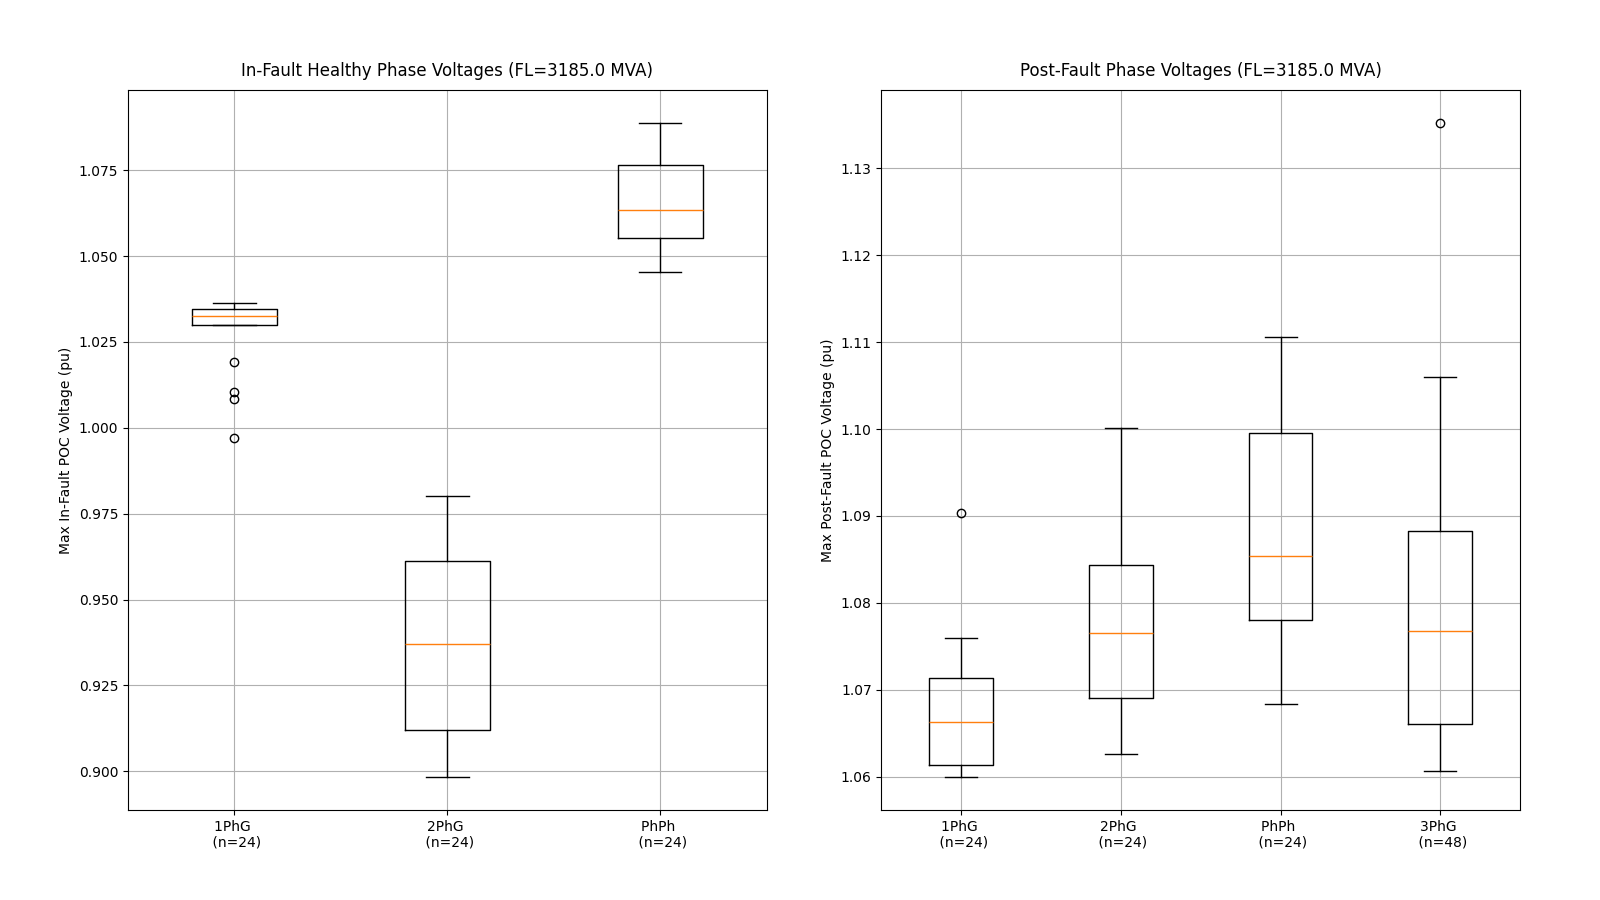

Values plotted in this chart, from the file beside it:
, Name, Fault Type, In-Fault Voltage Phase A (pu), In-Fault Voltage Phase B (pu), In-Fault Voltage Phase C (pu), In-Fault Max Phase Voltage (pu), In-Fault Min Phase Voltage (pu), Post-Fault Voltage Phase A (pu), Post-Fault Voltage Phase B (pu), Post-Fault Voltage Phase C (pu), Post-Fault Max Phase Voltage (pu), Post-Fault Min Phase Voltage (pu), Fault Level
0, CSR_5255_CSRBalancedFaults_013_FL3185_X2…, 3PhG, 0.001227, 0.001227, 0.001227, 9999, 9999, 1.07, 1.076, 1.102, 1.102, 1.07, 3185
1, CSR_5255_CSRBalancedFaults_014_FL3185_X2…, 3PhG, 0.001268, 0.001268, 0.001268, 9999, 9999, 1.07, 1.072, 1.135, 1.135, 1.07, 3185
2, CSR_5255_CSRBalancedFaults_015_FL3185_X2…, 3PhG, 0.00119, 0.00119, 0.00119, 9999, 9999, 1.068, 1.07, 1.079, 1.079, 1.068, 3185
3, CSR_5255_CSRBalancedFaults_016_FL3185_X2…, 3PhG, 0.001229, 0.001229, 0.001229, 9999, 9999, 1.061, 1.076, 1.065, 1.076, 1.061, 3185
4, CSR_5255_CSRBalancedFaults_017_FL3185_X2…, 3PhG, 0.001271, 0.001271, 0.001271, 9999, 9999, 1.067, 1.067, 1.106, 1.106, 1.067, 3185
5, CSR_5255_CSRBalancedFaults_018_FL3185_X2…, 3PhG, 0.00119, 0.00119, 0.00119, 9999, 9999, 1.06, 1.063, 1.06, 1.063, 1.06, 3185
6, CSR_5255_CSRBalancedFaults_019_FL3185_X2…, 3PhG, 0.001231, 0.001231, 0.001231, 9999, 9999, 1.067, 1.067, 1.067, 1.067, 1.067, 3185
7, CSR_5255_CSRBalancedFaults_020_FL3185_X2…, 3PhG, 0.00127, 0.00127, 0.00127, 9999, 9999, 1.071, 1.084, 1.072, 1.084, 1.071, 3185
8, CSR_5255_CSRBalancedFaults_021_FL3185_X2…, 3PhG, 0.001193, 0.001193, 0.001193, 9999, 9999, 1.068, 1.067, 1.068, 1.068, 1.067, 3185
9, CSR_5255_CSRBalancedFaults_022_FL3185_X2…, 3PhG, 0.001229, 0.001229, 0.001229, 9999, 9999, 1.061, 1.076, 1.061, 1.076, 1.061, 3185
10, CSR_5255_CSRBalancedFaults_023_FL3185_X2…, 3PhG, 0.001271, 0.00127, 0.00127, 9999, 9999, 1.067, 1.068, 1.096, 1.096, 1.067, 3185
11, CSR_5255_CSRBalancedFaults_024_FL3185_X2…, 3PhG, 0.00119, 0.00119, 0.00119, 9999, 9999, 1.06, 1.062, 1.06, 1.062, 1.06, 3185
12, CSR_5255_CSRBalancedFaults_037_FL3185_X2…, 3PhG, 0.236, 0.236, 0.236, 9999, 9999, 1.07, 1.076, 1.085, 1.085, 1.07, 3185
13, CSR_5255_CSRBalancedFaults_038_FL3185_X2…, 3PhG, 0.244, 0.2439, 0.244, 9999, 9999, 1.074, 1.075, 1.103, 1.103, 1.074, 3185
14, CSR_5255_CSRBalancedFaults_039_FL3185_X2…, 3PhG, 0.2289, 0.2288, 0.2289, 9999, 9999, 1.07, 1.07, 1.069, 1.07, 1.069, 3185
15, CSR_5255_CSRBalancedFaults_040_FL3185_X2…, 3PhG, 0.2371, 0.2371, 0.2371, 9999, 9999, 1.064, 1.071, 1.081, 1.081, 1.064, 3185
16, CSR_5255_CSRBalancedFaults_041_FL3185_X2…, 3PhG, 0.2449, 0.2449, 0.2449, 9999, 9999, 1.067, 1.069, 1.097, 1.097, 1.067, 3185
17, CSR_5255_CSRBalancedFaults_042_FL3185_X2…, 3PhG, 0.2296, 0.2296, 0.2296, 9999, 9999, 1.06, 1.066, 1.064, 1.066, 1.06, 3185
18, CSR_5255_CSRBalancedFaults_043_FL3185_X2…, 3PhG, 0.2392, 0.2392, 0.2392, 9999, 9999, 1.077, 1.085, 1.087, 1.087, 1.077, 3185
19, CSR_5255_CSRBalancedFaults_044_FL3185_X2…, 3PhG, 0.2467, 0.2467, 0.2467, 9999, 9999, 1.078, 1.083, 1.105, 1.105, 1.078, 3185
20, CSR_5255_CSRBalancedFaults_045_FL3185_X2…, 3PhG, 0.2318, 0.2318, 0.2318, 9999, 9999, 1.073, 1.076, 1.074, 1.076, 1.073, 3185
21, CSR_5255_CSRBalancedFaults_046_FL3185_X2…, 3PhG, 0.2372, 0.2372, 0.2372, 9999, 9999, 1.065, 1.072, 1.081, 1.081, 1.065, 3185
22, CSR_5255_CSRBalancedFaults_047_FL3185_X2…, 3PhG, 0.2451, 0.2451, 0.2451, 9999, 9999, 1.067, 1.069, 1.097, 1.097, 1.067, 3185
23, CSR_5255_CSRBalancedFaults_048_FL3185_X2…, 3PhG, 0.2297, 0.2297, 0.2297, 9999, 9999, 1.06, 1.066, 1.064, 1.066, 1.06, 3185
24, CSR_5255_CSRBalancedFaults_061_FL3185_X2…, 3PhG, 0.4694, 0.4694, 0.4695, 9999, 9999, 1.077, 1.081, 1.092, 1.092, 1.077, 3185
25, CSR_5255_CSRBalancedFaults_062_FL3185_X2…, 3PhG, 0.4852, 0.4852, 0.4852, 9999, 9999, 1.082, 1.075, 1.097, 1.097, 1.075, 3185
26, CSR_5255_CSRBalancedFaults_063_FL3185_X2…, 3PhG, 0.4551, 0.4551, 0.4551, 9999, 9999, 1.069, 1.072, 1.077, 1.077, 1.069, 3185
27, CSR_5255_CSRBalancedFaults_064_FL3185_X2…, 3PhG, 0.4715, 0.4715, 0.4716, 9999, 9999, 1.071, 1.072, 1.084, 1.084, 1.071, 3185
28, CSR_5255_CSRBalancedFaults_065_FL3185_X2…, 3PhG, 0.4872, 0.4872, 0.4872, 9999, 9999, 1.07, 1.07, 1.086, 1.086, 1.07, 3185
29, CSR_5255_CSRBalancedFaults_066_FL3185_X2…, 3PhG, 0.4566, 0.4566, 0.4566, 9999, 9999, 1.061, 1.067, 1.074, 1.074, 1.061, 3185
30, CSR_5255_CSRBalancedFaults_067_FL3185_X2…, 3PhG, 0.4759, 0.4759, 0.476, 9999, 9999, 1.083, 1.085, 1.094, 1.094, 1.083, 3185
31, CSR_5255_CSRBalancedFaults_068_FL3185_X2…, 3PhG, 0.4908, 0.4908, 0.4909, 9999, 9999, 1.082, 1.082, 1.097, 1.097, 1.082, 3185
32, CSR_5255_CSRBalancedFaults_069_FL3185_X2…, 3PhG, 0.4611, 0.4611, 0.4612, 9999, 9999, 1.074, 1.079, 1.084, 1.084, 1.074, 3185
33, CSR_5255_CSRBalancedFaults_070_FL3185_X2…, 3PhG, 0.4718, 0.4718, 0.4718, 9999, 9999, 1.071, 1.073, 1.084, 1.084, 1.071, 3185
34, CSR_5255_CSRBalancedFaults_071_FL3185_X2…, 3PhG, 0.4875, 0.4875, 0.4876, 9999, 9999, 1.07, 1.07, 1.086, 1.086, 1.07, 3185
35, CSR_5255_CSRBalancedFaults_072_FL3185_X2…, 3PhG, 0.4569, 0.4569, 0.4569, 9999, 9999, 1.061, 1.067, 1.074, 1.074, 1.061, 3185
36, CSR_5255_CSRBalancedFaults_085_FL3185_X2…, 3PhG, 0.7875, 0.7875, 0.7876, 9999, 9999, 1.061, 1.062, 1.065, 1.065, 1.061, 3185
37, CSR_5255_CSRBalancedFaults_086_FL3185_X2…, 3PhG, 0.7916, 0.7917, 0.7917, 9999, 9999, 1.061, 1.061, 1.061, 1.061, 1.061, 3185
38, CSR_5255_CSRBalancedFaults_087_FL3185_X2…, 3PhG, 0.7921, 0.7922, 0.7922, 9999, 9999, 1.066, 1.068, 1.067, 1.068, 1.066, 3185
39, CSR_5255_CSRBalancedFaults_088_FL3185_X2…, 3PhG, 0.792, 0.792, 0.792, 9999, 9999, 1.061, 1.06, 1.066, 1.066, 1.06, 3185
40, CSR_5255_CSRBalancedFaults_089_FL3185_X2…, 3PhG, 0.7961, 0.7961, 0.7962, 9999, 9999, 1.061, 1.061, 1.063, 1.063, 1.061, 3185
41, CSR_5255_CSRBalancedFaults_090_FL3185_X2…, 3PhG, 0.789, 0.789, 0.7891, 9999, 9999, 1.061, 1.061, 1.066, 1.066, 1.061, 3185
42, CSR_5255_CSRBalancedFaults_091_FL3185_X2…, 3PhG, 0.7856, 0.7856, 0.7856, 9999, 9999, 1.061, 1.061, 1.061, 1.061, 1.061, 3185
43, CSR_5255_CSRBalancedFaults_092_FL3185_X2…, 3PhG, 0.7878, 0.7878, 0.7878, 9999, 9999, 1.061, 1.061, 1.061, 1.061, 1.061, 3185
44, CSR_5255_CSRBalancedFaults_093_FL3185_X2…, 3PhG, 0.7933, 0.7933, 0.7933, 9999, 9999, 1.067, 1.067, 1.069, 1.069, 1.067, 3185
45, CSR_5255_CSRBalancedFaults_094_FL3185_X2…, 3PhG, 0.7917, 0.7918, 0.7918, 9999, 9999, 1.06, 1.061, 1.066, 1.066, 1.06, 3185
46, CSR_5255_CSRBalancedFaults_095_FL3185_X2…, 3PhG, 0.796, 0.796, 0.796, 9999, 9999, 1.061, 1.061, 1.064, 1.064, 1.061, 3185
47, CSR_5255_CSRBalancedFaults_096_FL3185_X2…, 3PhG, 0.7888, 0.7888, 0.7888, 9999, 9999, 1.06, 1.062, 1.065, 1.065, 1.06, 3185
48, CSR_5255_CSRUnbalancedFaults_013_FL3185_…, 2PhG, 0.001331, 0.001344, 0.9126, 0.9126, 0.9126, 1.076, 1.076, 1.072, 1.076, 1.072, 3185
49, CSR_5255_CSRUnbalancedFaults_014_FL3185_…, 2PhG, 0.001382, 0.001396, 0.9183, 0.9183, 0.9183, 1.074, 1.077, 1.072, 1.077, 1.072, 3185
50, CSR_5255_CSRUnbalancedFaults_015_FL3185_…, 2PhG, 0.001288, 0.001301, 0.8982, 0.8982, 0.8982, 1.07, 1.069, 1.068, 1.07, 1.068, 3185
51, CSR_5255_CSRUnbalancedFaults_016_FL3185_…, 2PhG, 0.001338, 0.001351, 0.91, 0.91, 0.91, 1.069, 1.072, 1.064, 1.072, 1.064, 3185
52, CSR_5255_CSRUnbalancedFaults_017_FL3185_…, 2PhG, 0.001389, 0.001404, 0.9147, 0.9147, 0.9147, 1.067, 1.067, 1.068, 1.068, 1.067, 3185
53, CSR_5255_CSRUnbalancedFaults_018_FL3185_…, 2PhG, 0.001291, 0.001304, 0.8993, 0.8993, 0.8993, 1.063, 1.062, 1.06, 1.063, 1.06, 3185
54, CSR_5255_CSRUnbalancedFaults_019_FL3185_…, 2PhG, 0.00135, 0.001364, 0.9197, 0.9197, 0.9197, 1.082, 1.086, 1.077, 1.086, 1.077, 3185
55, CSR_5255_CSRUnbalancedFaults_020_FL3185_…, 2PhG, 0.001397, 0.001411, 0.9275, 0.9275, 0.9275, 1.076, 1.08, 1.077, 1.08, 1.076, 3185
56, CSR_5255_CSRUnbalancedFaults_021_FL3185_…, 2PhG, 0.001304, 0.001317, 0.9091, 0.9091, 0.9091, 1.077, 1.075, 1.075, 1.077, 1.075, 3185
57, CSR_5255_CSRUnbalancedFaults_022_FL3185_…, 2PhG, 0.001338, 0.001352, 0.9105, 0.9105, 0.9105, 1.069, 1.072, 1.065, 1.072, 1.065, 3185
58, CSR_5255_CSRUnbalancedFaults_023_FL3185_…, 2PhG, 0.00139, 0.001404, 0.9152, 0.9152, 0.9152, 1.068, 1.068, 1.068, 1.068, 1.068, 3185
59, CSR_5255_CSRUnbalancedFaults_024_FL3185_…, 2PhG, 0.001292, 0.001305, 0.8999, 0.8999, 0.8999, 1.064, 1.063, 1.06, 1.064, 1.06, 3185
... 60 more rows
